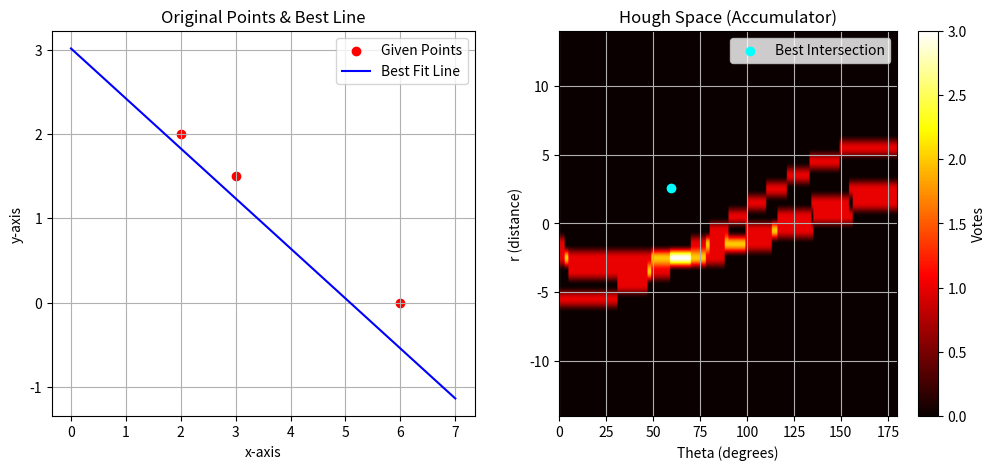

Python code for this plot:
import numpy as np
import matplotlib.pyplot as plt

# Define the points
points = np.array([[2, 2], [3, 1.5], [6, 0]])  # Change these for different cases

# Define Hough transform parameters
theta_range = np.deg2rad(np.linspace(0, 180, 180))  # Theta from 0° to 180°
r_max = int(np.sqrt(10**2 + 10**2))  # Maximum possible r
r_range = np.linspace(-r_max, r_max, 2*r_max)  # Discretized r values

# Initialize accumulator
accumulator = np.zeros((len(r_range), len(theta_range)))

# Compute votes in Hough space
for x, y in points:
    for i, theta in enumerate(theta_range):
        r = x * np.cos(theta) + y * np.sin(theta)
        r_idx = np.argmin(np.abs(r_range - r))  # Find closest r index
        accumulator[r_idx, i] += 1  # Vote in accumulator

# Find the best (r, θ) with max votes (intersection in Hough space)
best_r_idx, best_theta_idx = np.unravel_index(np.argmax(accumulator), accumulator.shape)
best_r = r_range[best_r_idx]
best_theta = theta_range[best_theta_idx]

# Convert (r, theta) to Cartesian (line equation)
x_vals = np.linspace(0, 7, 100)  # x range for plotting
y_vals = (best_r - x_vals * np.cos(best_theta)) / np.sin(best_theta)

# Plot original points
plt.figure(figsize=(12, 5))
plt.subplot(1, 2, 1)
plt.scatter(points[:, 0], points[:, 1], color='red', label="Given Points")
plt.plot(x_vals, y_vals, label="Best Fit Line", color="blue")
plt.xlabel("x-axis")
plt.ylabel("y-axis")
plt.title("Original Points & Best Line")
plt.legend()
plt.grid()

# Plot Hough Space
plt.subplot(1, 2, 2)
plt.imshow(accumulator, extent=[0, 180, -r_max, r_max], aspect='auto', cmap='hot')
plt.colorbar(label="Votes")
plt.scatter(np.rad2deg(best_theta), best_r, color='cyan', marker='o', label="Best Intersection")
plt.xlabel("Theta (degrees)")
plt.ylabel("r (distance)")
plt.title("Hough Space (Accumulator)")
plt.legend()
plt.grid()

plt.show()
